pico-8 play session: no input (idle), after a click and taps of 🅾, ❎, 🅾+❎, 🅾 in the second before t = 0

[t = 1 s] idle ~1s (no d-pad/buttons)
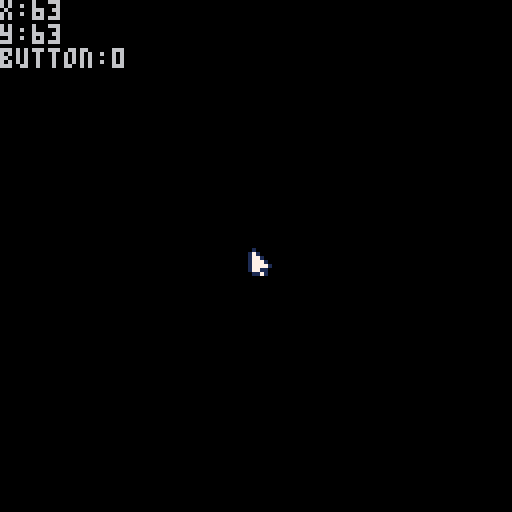

pico-8 cartridge
version 41
__lua__
function _init()
 mouse.init()
end

function _draw()
 cls()
 local x,y=mouse.pos()
 local b=mouse.button()
 spr(0,x-1,y-1)
 print("x:"..x)
	print("y:"..y)
 print("button:"..b)
end
-->8
--mouse
mouse={}

function mouse.init()
 poke(0x5f2d,1)
end

function mouse.pos()
	local x=stat(32)-1
	local y=stat(33)-1
	return x,y
end

function mouse.button()
 return stat(34)
end
__gfx__
01000000000000000000000000000000000000000000000000000000000000000000000000000000000000000000000000000000000000000000000000000000
17100000000000000000000000000000000000000000000000000000000000000000000000000000000000000000000000000000000000000000000000000000
17710000000000000000000000000000000000000000000000000000000000000000000000000000000000000000000000000000000000000000000000000000
17771000000000000000000000000000000000000000000000000000000000000000000000000000000000000000000000000000000000000000000000000000
17777100000000000000000000000000000000000000000000000000000000000000000000000000000000000000000000000000000000000000000000000000
17711000000000000000000000000000000000000000000000000000000000000000000000000000000000000000000000000000000000000000000000000000
01171000000000000000000000000000000000000000000000000000000000000000000000000000000000000000000000000000000000000000000000000000
